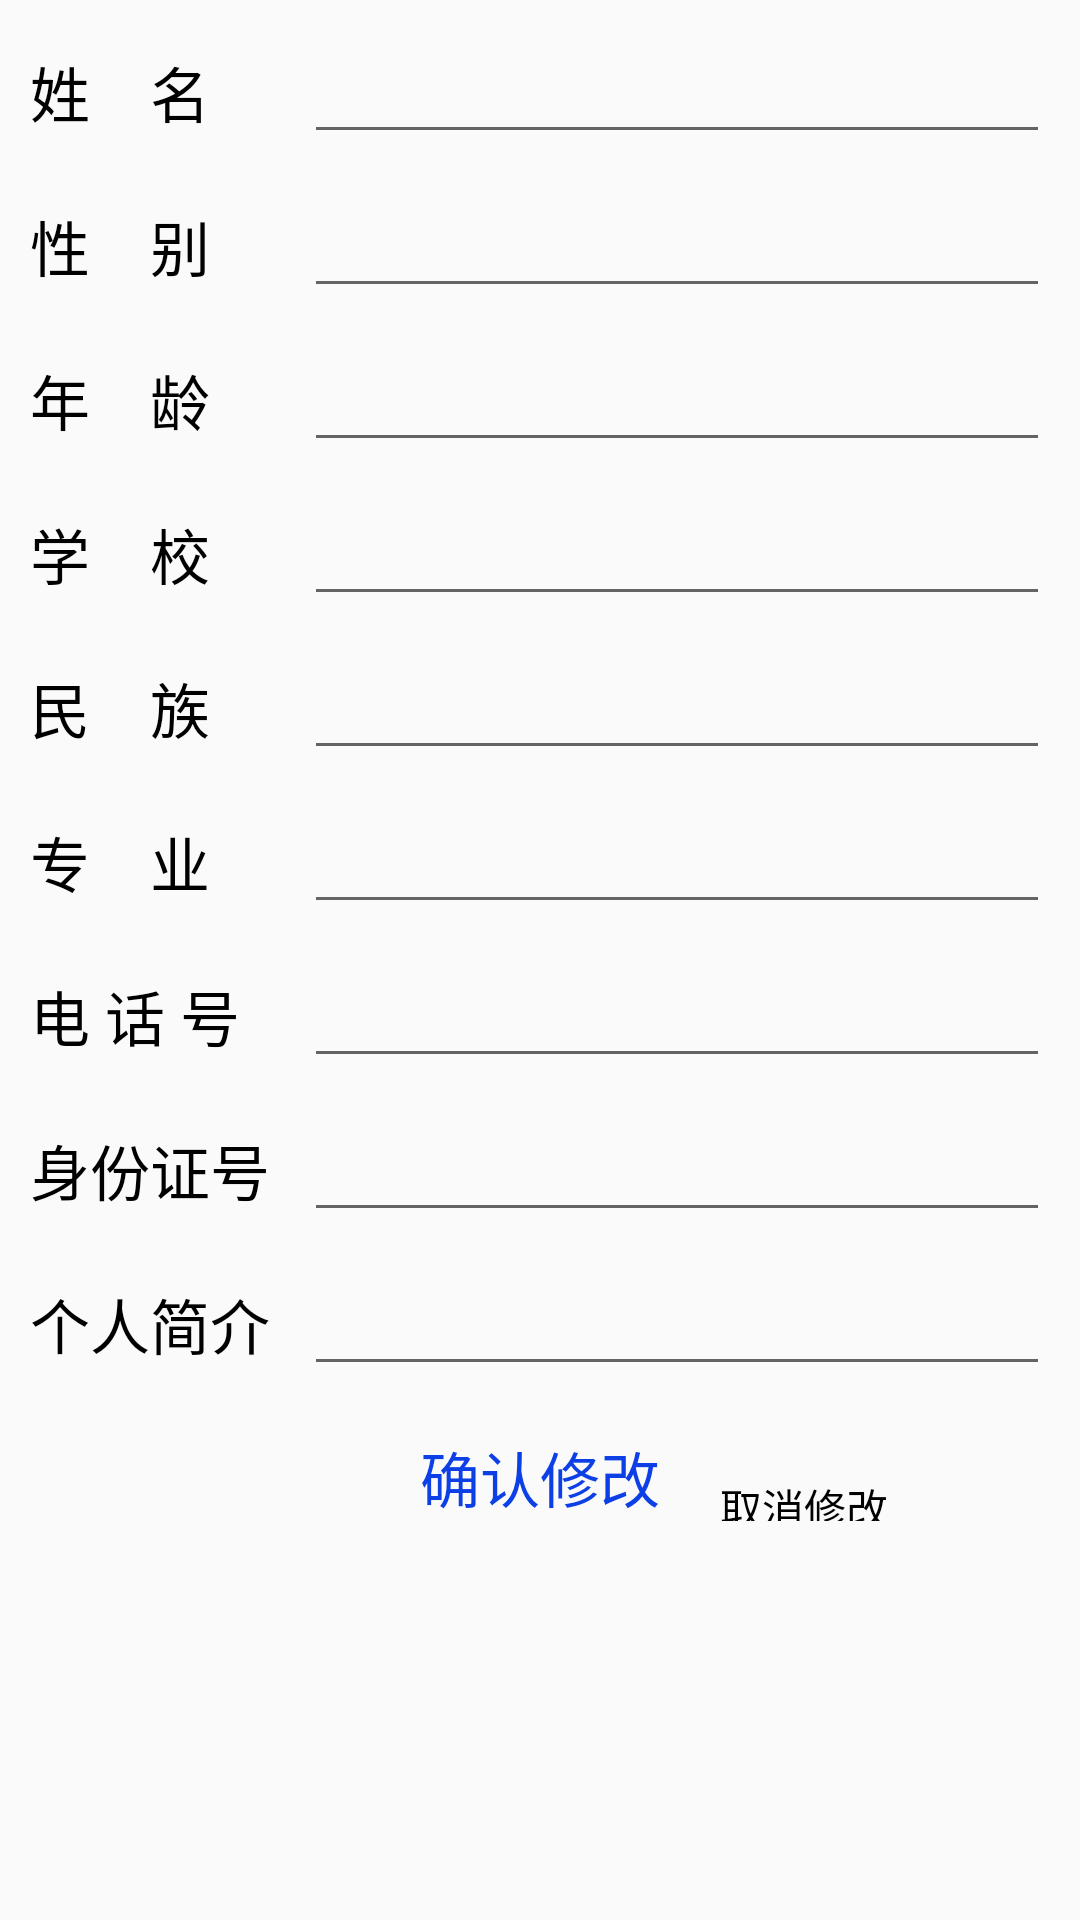

The Android layout XML behind this screen, and the referenced resources:
<!-- AndroidManifest.xml: application theme AppTheme -->
<!-- res/layout/set_personal_information.xml -->
<?xml version="1.0" encoding="utf-8"?>
<ScrollView xmlns:android="http://schemas.android.com/apk/res/android"
    android:layout_width="match_parent"
    android:layout_height="match_parent"
    android:orientation="vertical"
    android:padding="5dp">
<LinearLayout
    android:layout_width="match_parent"
    android:layout_height="match_parent"
    android:orientation="vertical"
    >
<TableLayout
    android:layout_width="match_parent"
    android:layout_height="wrap_content">
    <TableRow
        android:padding="5dp">
        <TextView
            android:layout_weight="1"
            android:text="姓    名"
            android:textColor="#000000"
            android:textSize="20dp"/>
        <EditText
            android:id="@+id/name"
            android:layout_weight="20"
            android:maxLength="20" />
    </TableRow>
    <TableRow
        android:padding="5dp">
        <TextView
            android:layout_weight="1"
            android:text="性    别"
            android:textColor="#000000"
            android:textSize="20dp"/>
        <EditText
            android:id="@+id/sex"
            android:layout_weight="20" />
    </TableRow>
    <TableRow
        android:padding="5dp">
        <TextView
            android:layout_weight="1"
            android:text="年    龄"
            android:textColor="#000000"
            android:textSize="20dp"/>
        <EditText
            android:id="@+id/age"
            android:layout_weight="20" />
    </TableRow>
    <TableRow
        android:padding="5dp">
        <TextView
            android:layout_weight="1"
            android:text="学    校"
            android:textColor="#000000"
            android:textSize="20dp"/>
        <EditText
            android:id="@+id/school"
            android:layout_weight="20" />
    </TableRow>
    <TableRow
        android:padding="5dp">
        <TextView
            android:layout_weight="1"
            android:text="民    族"
            android:textColor="#000000"
            android:textSize="20dp"/>
        <EditText
            android:id="@+id/nation"
            android:layout_weight="20" />
    </TableRow>
    <TableRow
        android:padding="5dp">
        <TextView
            android:layout_weight="1"
            android:text="专    业"
            android:textColor="#000000"
            android:textSize="20dp"/>
        <EditText
            android:id="@+id/specialty"
            android:layout_weight="20" />
    </TableRow>
    <TableRow
        android:padding="5dp">
        <TextView
            android:layout_weight="1"
            android:text="电 话 号"
            android:textColor="#000000"
            android:textSize="20dp"/>
        <EditText
            android:id="@+id/phone"
            android:layout_weight="20" />
    </TableRow>
    <TableRow
        android:padding="5dp">
        <TextView
            android:layout_weight="1"
            android:text="身份证号"
            android:textColor="#000000"
            android:textSize="20dp"/>
        <EditText
            android:id="@+id/idcard"
            android:layout_weight="20" />
    </TableRow>
    <TableRow
        android:padding="5dp">
        <TextView
            android:layout_weight="1"
            android:text="个人简介"
            android:textColor="#000000"
            android:textSize="20dp"/>
        <EditText
            android:id="@+id/introduct"
            android:layout_weight="20" />
    </TableRow>
</TableLayout>
    <RelativeLayout
        android:layout_width="match_parent"
        android:layout_height="40dp">
        <TextView
            android:id="@+id/yes"
            android:layout_width="wrap_content"
            android:layout_height="match_parent"
            android:layout_centerHorizontal="true"
            android:background="@null"
            android:gravity="bottom"
            android:text="确认修改"
            android:textColor="#0c3fe6"
            android:textSize="20dp"/>
        <TextView
            android:id="@+id/no"
            android:layout_width="wrap_content"
            android:layout_height="15dp"
            android:layout_alignBottom="@id/yes"
            android:layout_marginLeft="20dp"
            android:layout_toRightOf="@id/yes"
            android:text="取消修改"
            android:textColor="#000000"/>
    </RelativeLayout>

</LinearLayout>
</ScrollView>
<!-- resources referenced by this layout -->
<resources>
  <style name="AppTheme" parent="Theme.AppCompat.Light.DarkActionBar">
          
          <item name="colorPrimary">@color/colorPrimary</item>
          <item name="colorPrimaryDark">@color/colorPrimaryDark</item>
          <item name="colorAccent">@color/colorAccent</item>
          <item name="android:actionBarStyle">@style/MyActionBar</item>
      </style>
  <style name="MyActionBar" parent="@style/Widget.AppCompat.ActionBar">
          <item name="android:background">@android:color/holo_orange_light</item>
          <item name="android:backgroundStacked">@android:color/holo_green_dark</item>
      </style>
  <!-- not gathered from this repository: default colours our renderer supplied (Android Studio template values) -->
  <color name="colorPrimary">#FF6200EE</color>
  <color name="colorPrimaryDark">#FF3700B3</color>
  <color name="colorAccent">#FF03DAC5</color>
</resources>
